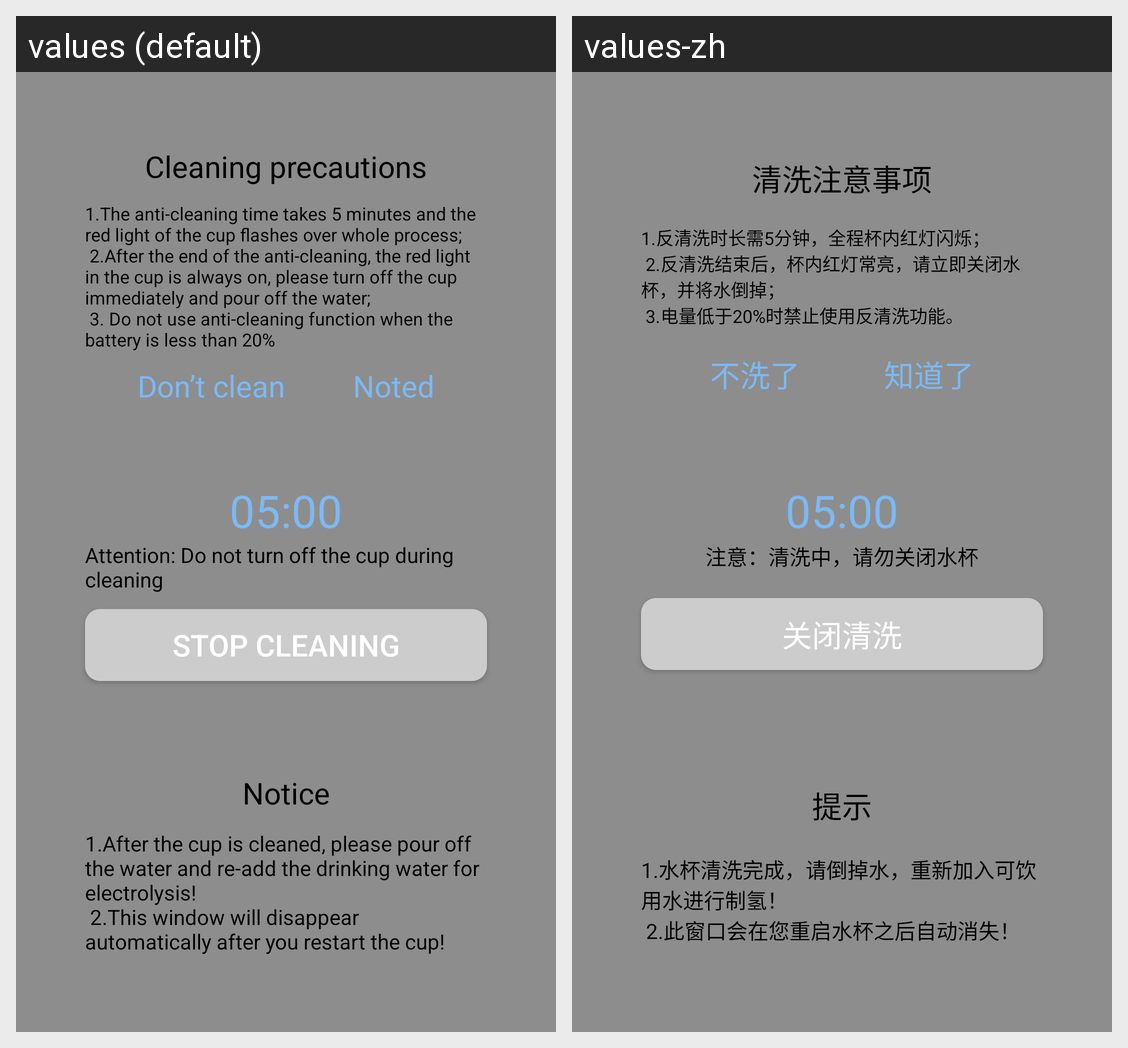

Here is an Android app screen in its default locale and in the app's own translations. Write out the translated-string differences for the strings that appear on this screen.
Android screen res/layout/fragment_clean_cup.xml rendered under 2 locales, left to right: values (default), values-zh. Device: Nexus 5 (rendered at 1080×1920; each locale shown at half size, 540×960, under a caption strip naming it); theme AppThemeLight.
Strings drawn on this screen, with the default value and each locale's value (text and hints the layout hard-codes, and strings that could not be matched under every locale, appear in the picture but are not listed):

clean_notice_title
  values: Cleaning precautions
  values-zh: 清洗注意事项

clean_notice_content
  values: 1.The anti-cleaning time takes 5 minutes and the red light of the cup flashes over whole process;
       2.After the end of the anti-cleaning, the red light in the cup is always on, please turn off the cup immediately and pour off the water;
       3. Do not use anti-cleaning function when the battery is less than 20%
  values-zh: 1.反清洗时长需5分钟，全程杯内红灯闪烁；
       2.反清洗结束后，杯内红灯常亮，请立即关闭水杯，并将水倒掉；
       3.电量低于20%时禁止使用反清洗功能。

clean_notice_stop
  values: Don’t clean
  values-zh: 不洗了

clean_notice_know
  values: Noted
  values-zh: 知道了

notice_warning
  values: Attention: Do not turn off the cup during cleaning
  values-zh: 注意：清洗中，请勿关闭水杯

close_clean
  values: Stop Cleaning
  values-zh: 关闭清洗

hint
  values: Notice
  values-zh: 提示

clean_hint_content
  values: 1.After the cup is cleaned, please pour off the water and re-add the drinking water for electrolysis!
       2.This window will disappear automatically after you restart the cup!
  values-zh: 1.水杯清洗完成，请倒掉水，重新加入可饮用水进行制氢！
       2.此窗口会在您重启水杯之后自动消失！
